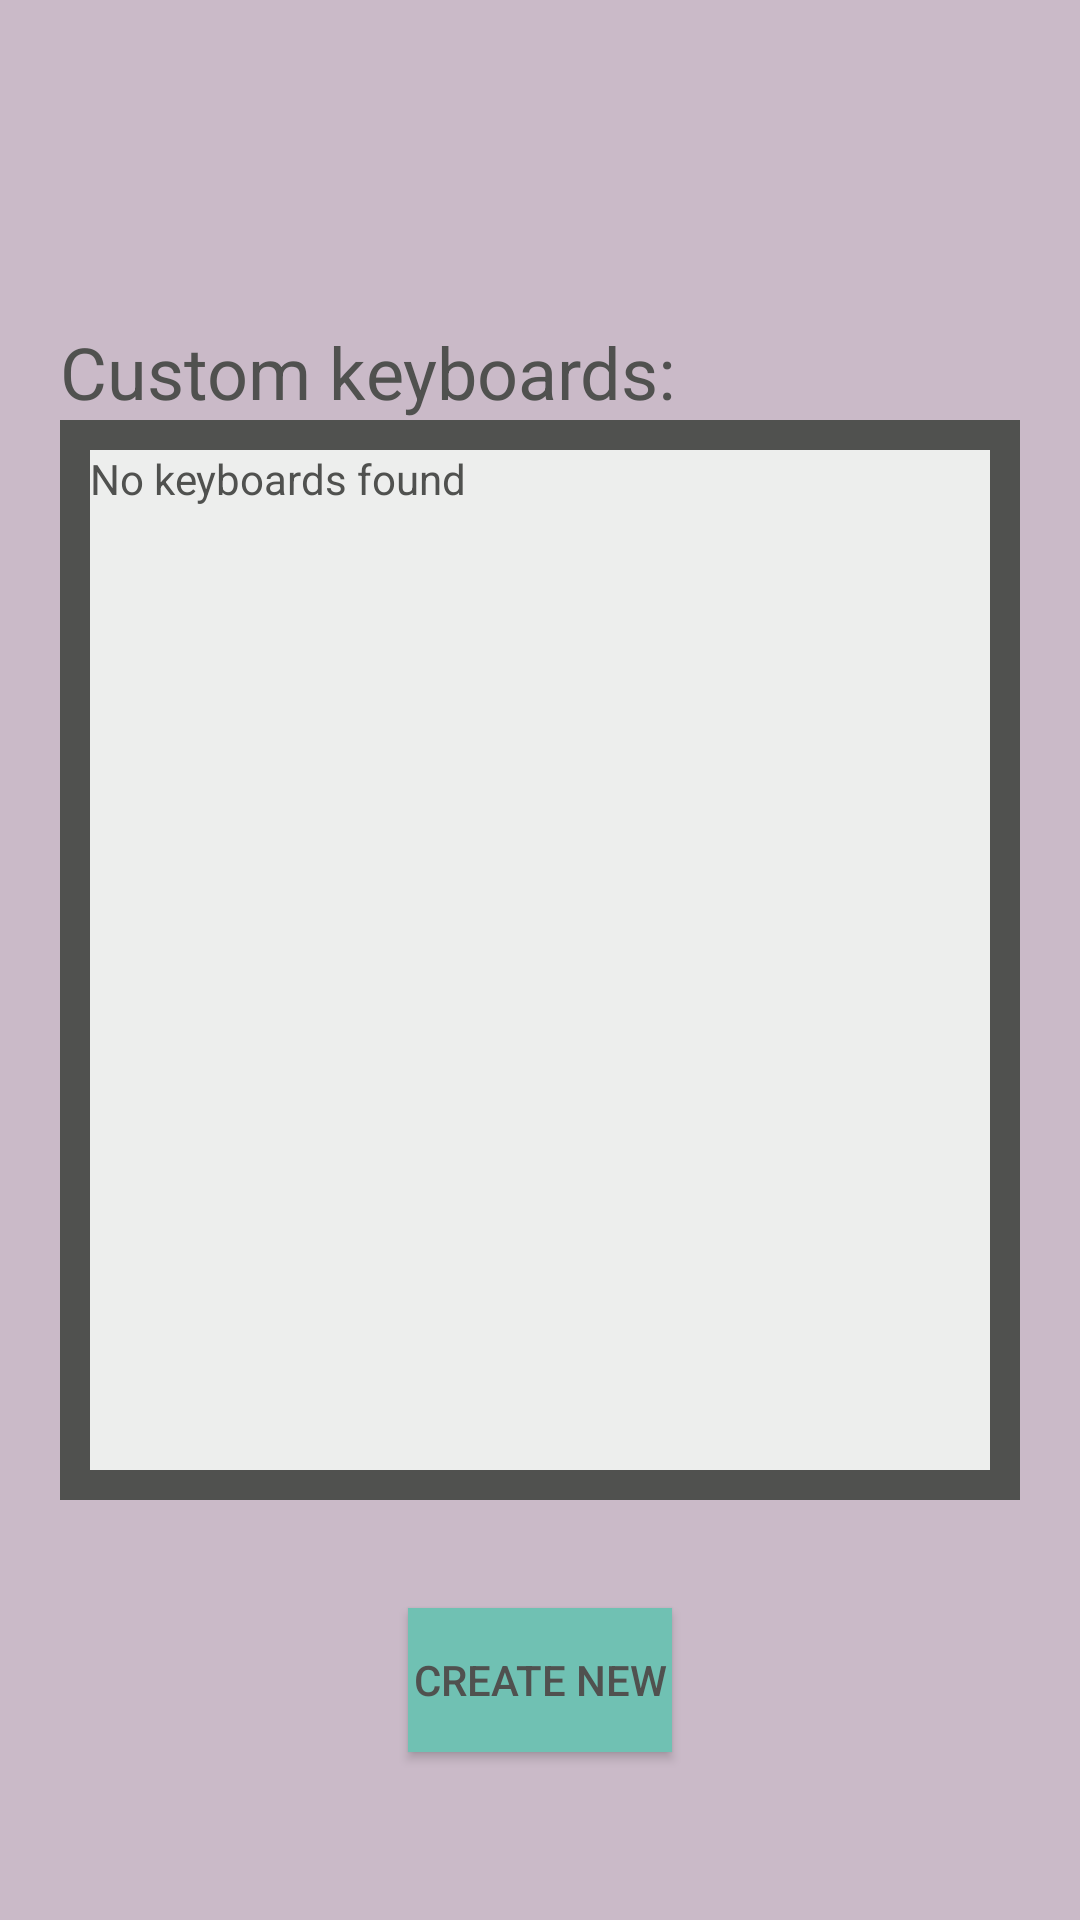

Write the Android layout XML for this screen, with the resource values it uses.
<!-- AndroidManifest.xml: application theme AppTheme.NoActionBar -->
<!-- res/layout/fragment_manage_directories.xml -->
<?xml version="1.0" encoding="utf-8"?>
<LinearLayout xmlns:android="http://schemas.android.com/apk/res/android"
    xmlns:text="http://schemas.android.com/apk/res-auto"
    android:layout_width="match_parent"
    android:layout_height="match_parent"
    android:background="@color/colorForwardDelete"
    android:orientation="vertical"
    android:padding="20dp"
    android:weightSum="100">

    <TextView
        style="@style/TextAppearance.AppCompat.Headline"
        android:layout_width="match_parent"
        android:layout_height="0dp"
        android:layout_weight="20"
        android:gravity="left|bottom"
        android:text="@string/title_manage_directories"
        android:textColor="@color/colorNeutralDark" />

    

    <FrameLayout
        android:layout_width="match_parent"
        android:layout_height="0dp"
        android:layout_weight="60"
        android:background="@color/colorNeutralDark"
        android:padding="10dp">

        <ListView
            android:id="@android:id/list"
            android:layout_width="match_parent"
            android:layout_height="match_parent"
            android:background="@color/colorNeutralLight"
            android:choiceMode="singleChoice"></ListView>

        <TextView
            android:id="@android:id/empty"
            android:layout_width="match_parent"
            android:layout_height="match_parent"
            android:layout_gravity="center"
            android:background="@color/colorNeutralLight"
            android:text="@string/no_homepage_options" />
    </FrameLayout>


    <LinearLayout
        android:layout_width="match_parent"
        android:layout_height="0dp"
        android:layout_weight="20"
        android:gravity="center"
        android:orientation="horizontal">

        <Button
            android:id="@+id/button_add_directory"
            android:layout_width="wrap_content"
            android:layout_height="wrap_content"
            android:background="@color/colorAction"
            android:contentDescription="@string/add_directory_desc"
            android:text="@string/button_create_keyboard" />

    </LinearLayout>
</LinearLayout>
<!-- resources referenced by this layout -->
<resources>
  <color name="colorAction">#70c1b3</color>
  <color name="colorForwardDelete">#CABAC8</color>
  <color name="colorNeutralDark">#50514f</color>
  <color name="colorNeutralLight">#EDEEED</color>
  <string name="add_directory_desc">Add a custom keyboard</string>
  <string name="add_dropbox_desc">Create keyboards from Dropbox</string>
  <string name="button_add_dropbox">Link to Dropbox</string>
  <string name="button_create_keyboard">Create New</string>
  <string name="no_homepage_options">No keyboards found</string>
  <string name="title_manage_directories">Custom keyboards:</string>
  <style name="AppTheme.NoActionBar">
          <item name="windowActionBarOverlay">false</item>
          <item name="windowActionModeOverlay">false</item>
          <item name="windowActionBar">false</item>
          <item name="windowNoTitle">true</item>
      </style>
</resources>
